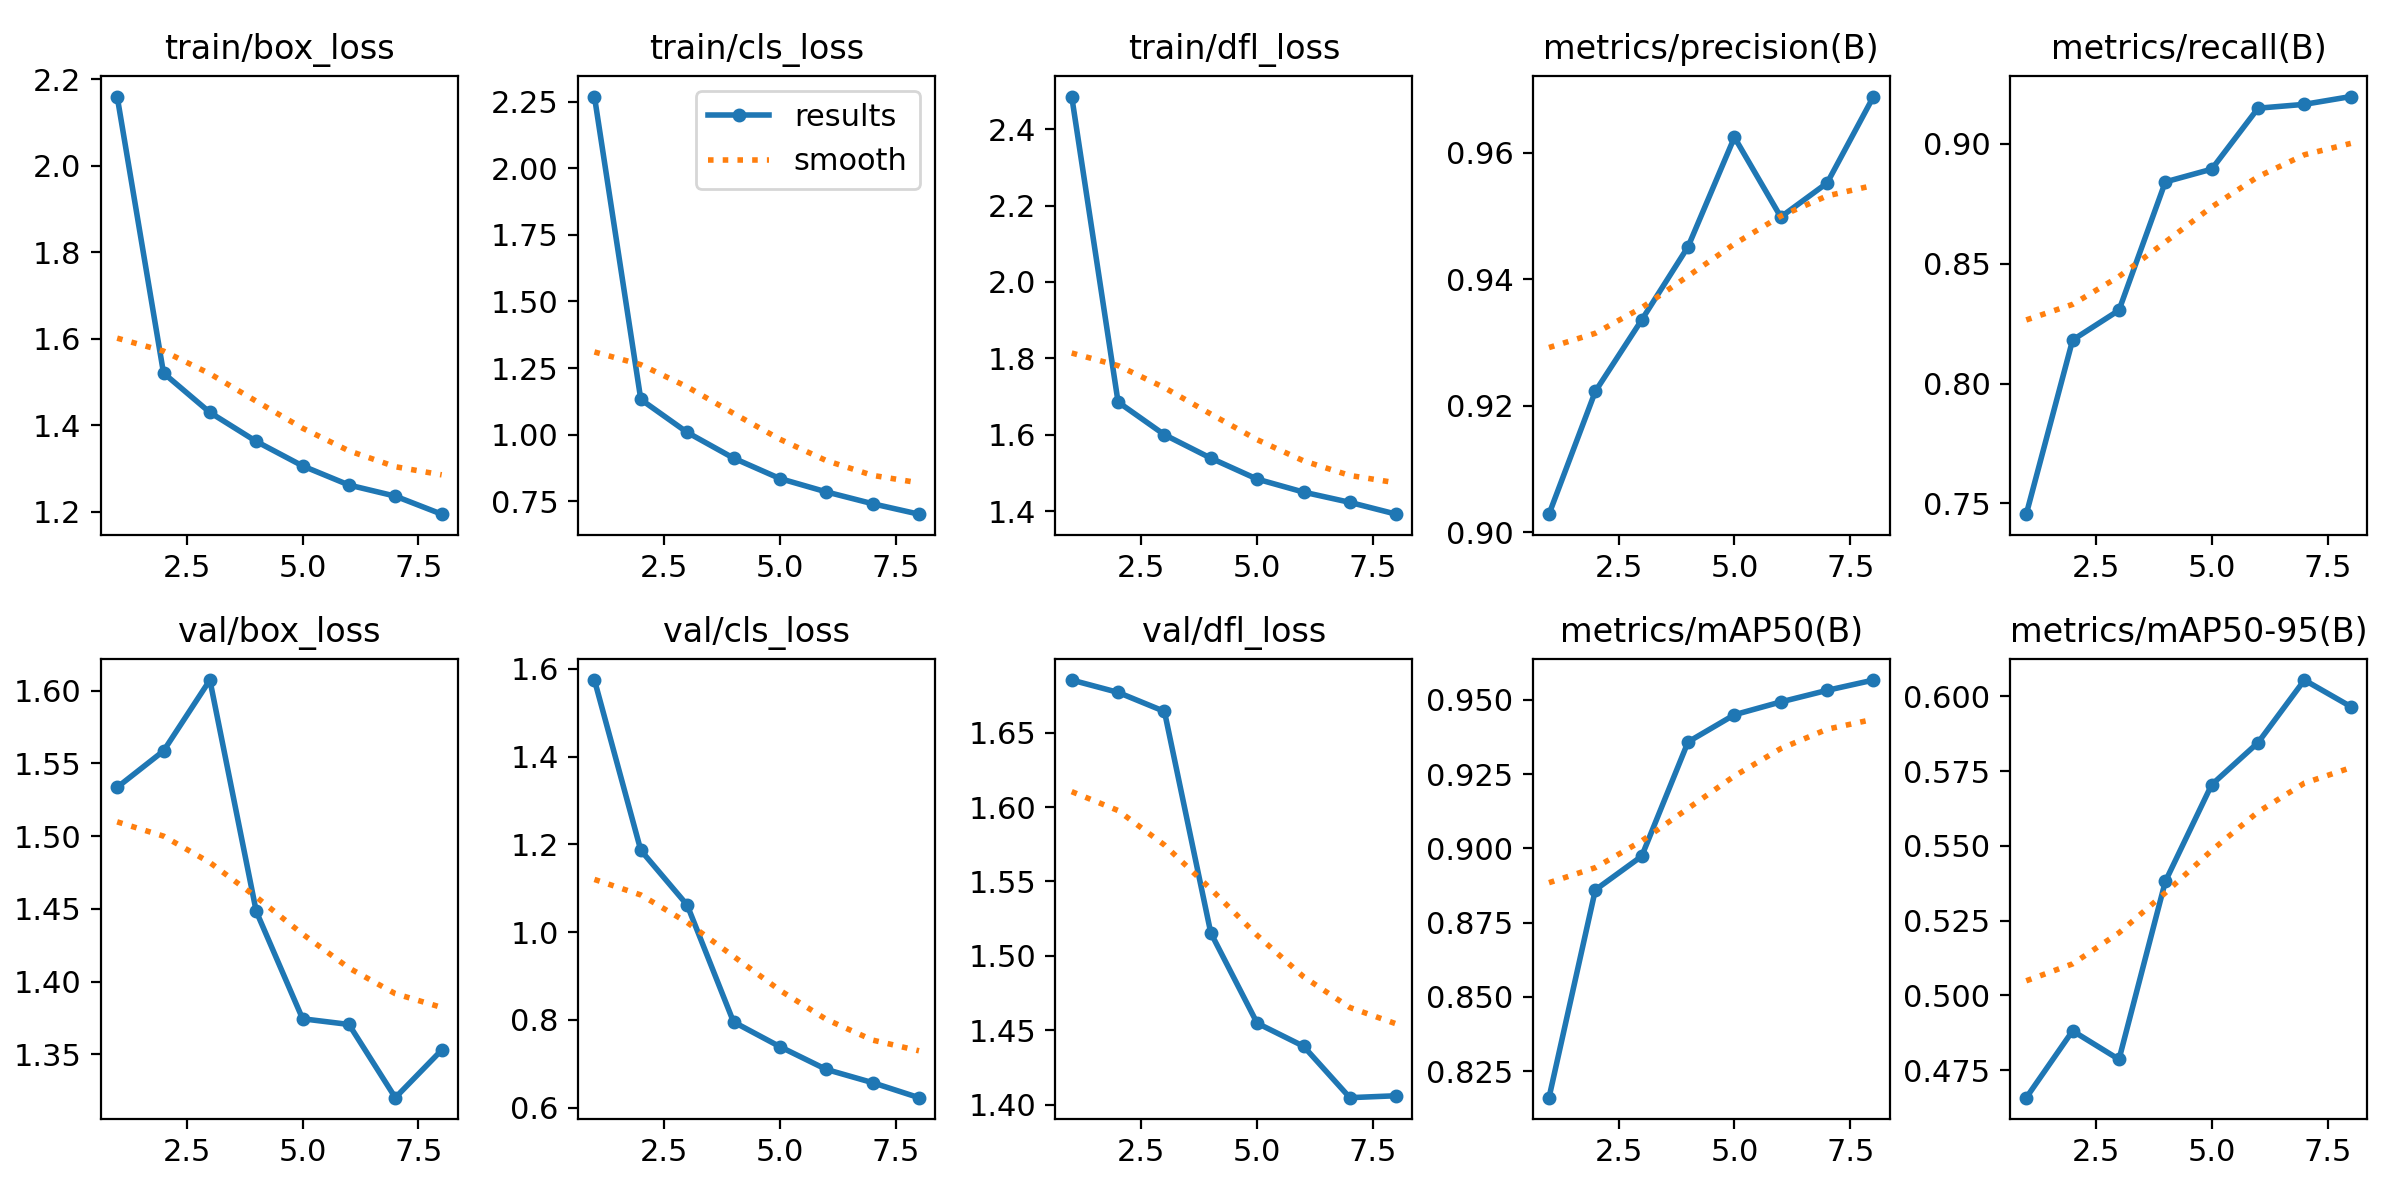

The file beside this chart, header and first rows:
epoch, train/box_loss, train/cls_loss, train/dfl_loss, metrics/precision(B), metrics/recall(B), metrics/mAP50(B), metrics/mAP50-95(B), val/box_loss, val/cls_loss, val/dfl_loss, lr/pg0, lr/pg1, lr/pg2
1, 2.16, 2.269, 2.485, 0.9029, 0.7455, 0.816, 0.4658, 1.534, 1.575, 1.685, 0.0006662, 0.0006662, 0.0006662
2, 1.521, 1.132, 1.686, 0.9223, 0.8182, 0.886, 0.4881, 1.558, 1.187, 1.677, 0.001168, 0.001168, 0.001168
3, 1.43, 1.008, 1.6, 0.9336, 0.8306, 0.8974, 0.4786, 1.607, 1.062, 1.664, 0.001505, 0.001505, 0.001505
4, 1.363, 0.9119, 1.539, 0.9451, 0.8841, 0.9359, 0.5381, 1.448, 0.7953, 1.515, 0.001257, 0.001257, 0.001257
5, 1.306, 0.8351, 1.484, 0.9624, 0.8895, 0.945, 0.5705, 1.375, 0.7389, 1.455, 0.00101, 0.00101, 0.00101
6, 1.262, 0.7851, 1.45, 0.9498, 0.9149, 0.9493, 0.5846, 1.371, 0.687, 1.439, 0.0007625, 0.0007625, 0.0007625
7, 1.236, 0.7406, 1.423, 0.9552, 0.9165, 0.9532, 0.6055, 1.32, 0.6568, 1.405, 0.000515, 0.000515, 0.000515
8, 1.194, 0.7014, 1.392, 0.9689, 0.9198, 0.9567, 0.5966, 1.353, 0.6226, 1.406, 0.0002675, 0.0002675, 0.0002675
